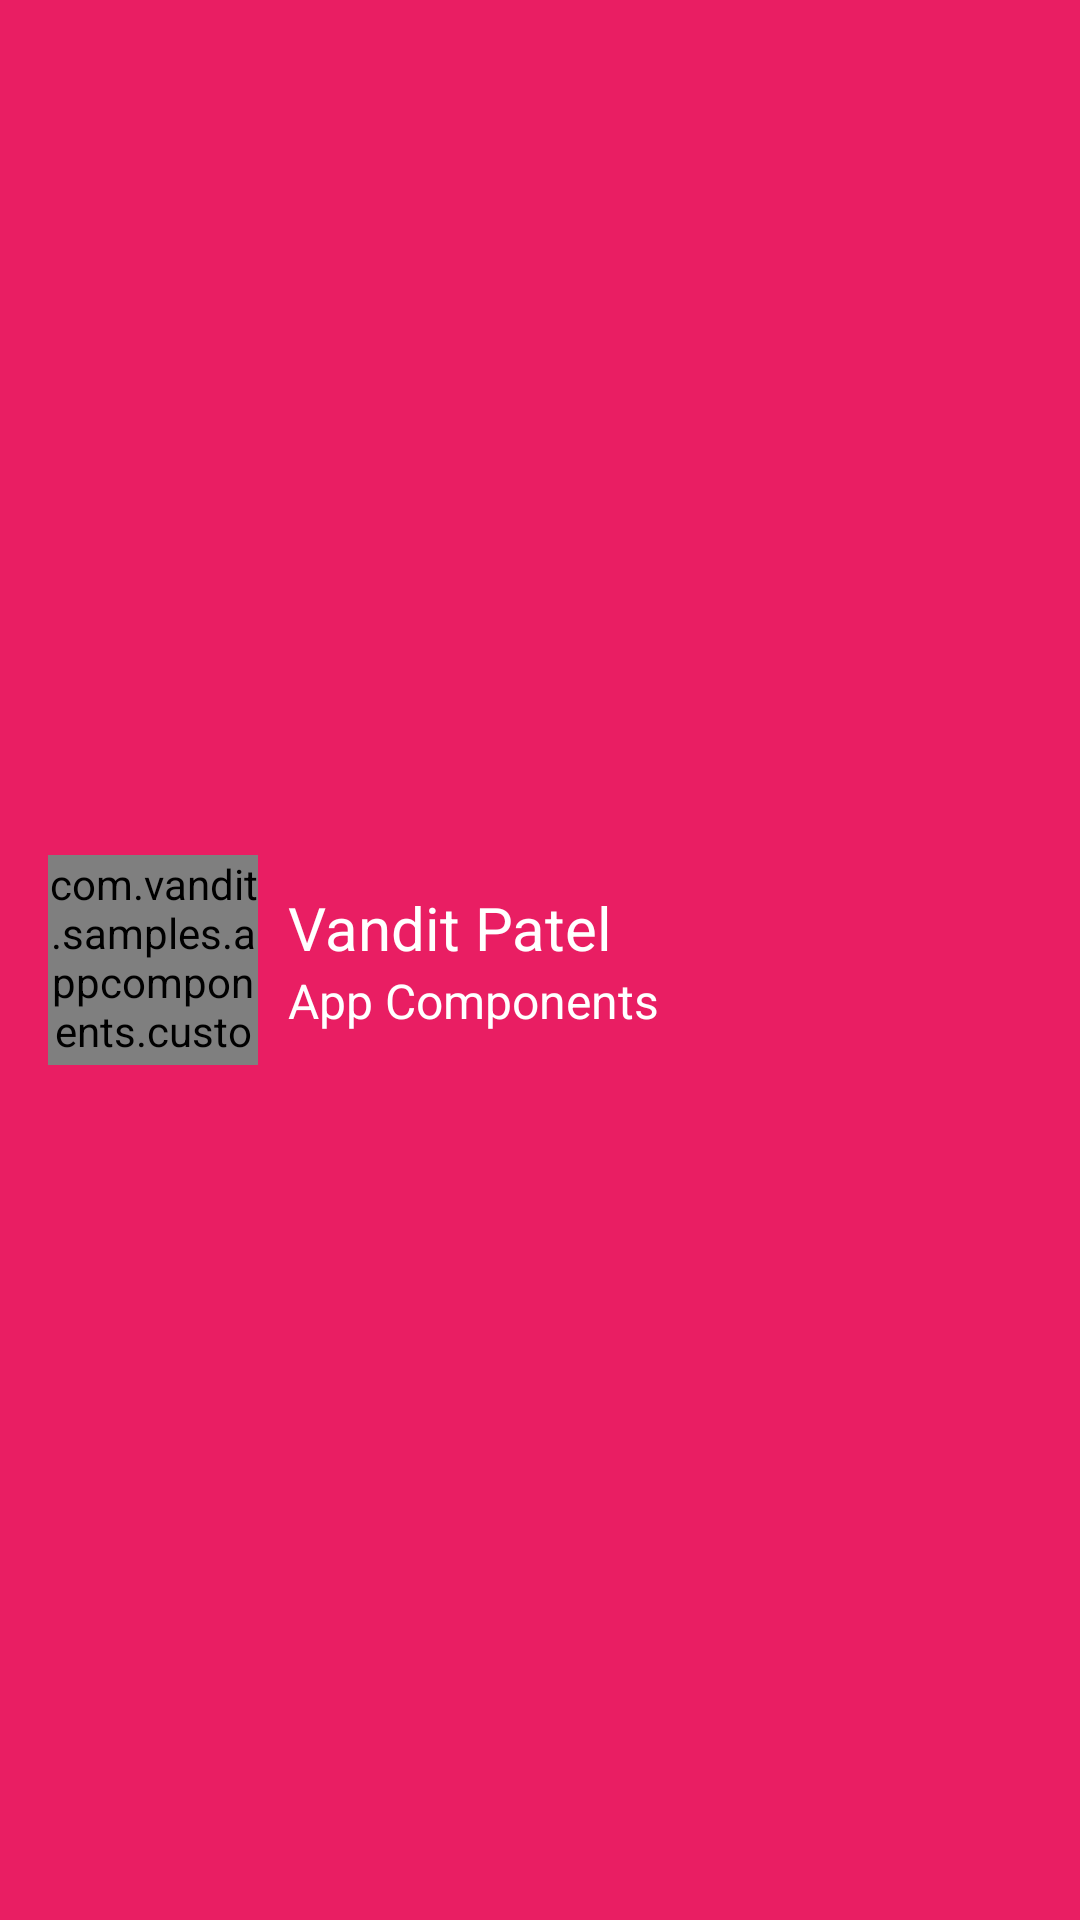

The Android layout XML behind this screen, and the referenced resources:
<!-- AndroidManifest.xml: application theme AppTheme -->
<!-- res/layout/header_drawer.xml -->
<?xml version="1.0" encoding="utf-8"?>
<RelativeLayout xmlns:android="http://schemas.android.com/apk/res/android"
    android:layout_width="match_parent"
    android:background="@color/colorPrimary"
    android:padding="@dimen/activity_horizontal_margin"
    android:layout_height="170dp">

    <com.vandit.samples.appcomponents.customviews.CircleImageView
        xmlns:app="http://schemas.android.com/apk/res-auto"
        android:layout_width="70dp"
        android:layout_height="70dp"
        android:layout_centerVertical="true"
        android:id="@+id/header_drawer_civ_profile"
        android:src="@mipmap/ic_launcher"
        app:civ_border_width="2dp"
        app:civ_border_color="@android:color/white"/>

    <LinearLayout
        android:layout_width="match_parent"
        android:layout_height="wrap_content"
        android:layout_margin="10dp"
        android:orientation="vertical"
        android:layout_toRightOf="@id/header_drawer_civ_profile"
        android:layout_centerVertical="true">
    <TextView
        android:layout_width="match_parent"
        android:layout_height="wrap_content"
        android:textSize="20sp"
        android:text="Vandit Patel"
        android:id="@+id/header_drawer_tv_profile_name"
        android:textColor="@android:color/white"/>

    <TextView
        android:layout_width="match_parent"
        android:layout_height="wrap_content"
        android:layout_toRightOf="@id/header_drawer_civ_profile"
        android:layout_below="@id/header_drawer_tv_profile_name"
        android:layout_centerVertical="true"
        android:textSize="16sp"
        android:text="App Components"
        android:id="@+id/header_drawer_tv_app_details"
        android:textColor="@android:color/white"/>
    </LinearLayout>
    
</RelativeLayout>
<!-- resources referenced by this layout -->
<resources>
  <color name="colorPrimary">#e91e63</color>
  <dimen name="activity_horizontal_margin">16dp</dimen>
  <!-- mipmap ic_launcher: png bitmap (mipmap-hdpi, 780 bytes) -->
  <style name="AppTheme" parent="Theme.AppCompat.Light.NoActionBar">
          
          <item name="colorPrimary">@color/colorPrimary</item>
          <item name="colorPrimaryDark">@color/colorPrimaryDark</item>
          <item name="colorAccent">@color/colorAccent</item>
          <item name="android:textColorPrimary">@android:color/primary_text_light</item>
          <item name="android:colorForeground">@color/colorPrimaryDark</item>
          <item name="android:windowBackground">@android:color/darker_gray</item>
          <item name="android:colorBackground">?android:attr/windowBackground</item>
      </style>
  <color name="colorPrimaryDark">#c2185b</color>
  <color name="colorAccent">#ff1744</color>
</resources>
